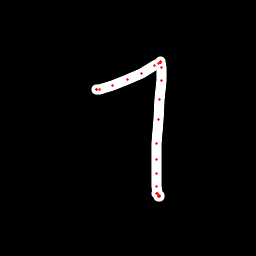

Values plotted in this chart, from the file beside it:
x, y, hover, eod
97.33, 89.97, 0.0, 0.0
96.66, 89.94, 0.0, 0.0
96.35, 89.9, 0.0, 0.0
99.31, 89.14, 0.0, 0.0
112.6, 85.31, 0.0, 0.0
127, 79.85, 0.0, 0.0
141.8, 73.08, 0.0, 0.0
154, 65.68, 0.0, 0.0
158.6, 63.27, 0.0, 0.0
160.5, 61.82, 0.0, 0.0
160.7, 62.18, 0.0, 0.0
160.8, 62.93, 0.0, 0.0
161.3, 67.74, 0.0, 0.0
161.4, 80.07, 0.0, 0.0
160, 99.88, 0.0, 0.0
158.3, 119.9, 0.0, 0.0
156.6, 143.1, 0.0, 0.0
156.1, 159.9, 0.0, 0.0
156.3, 173.9, 0.0, 0.0
156.6, 186.5, 0.0, 0.0
157.8, 193.5, 0.0, 0.0
158.1, 196.1, 0.0, 0.0
159.1, 196.2, 0.0, 0.0
159.1, 195.8, 0.0, 0.0
158.5, 195.3, 0.0, 0.0
157, 193.1, 0.0, 1.0
